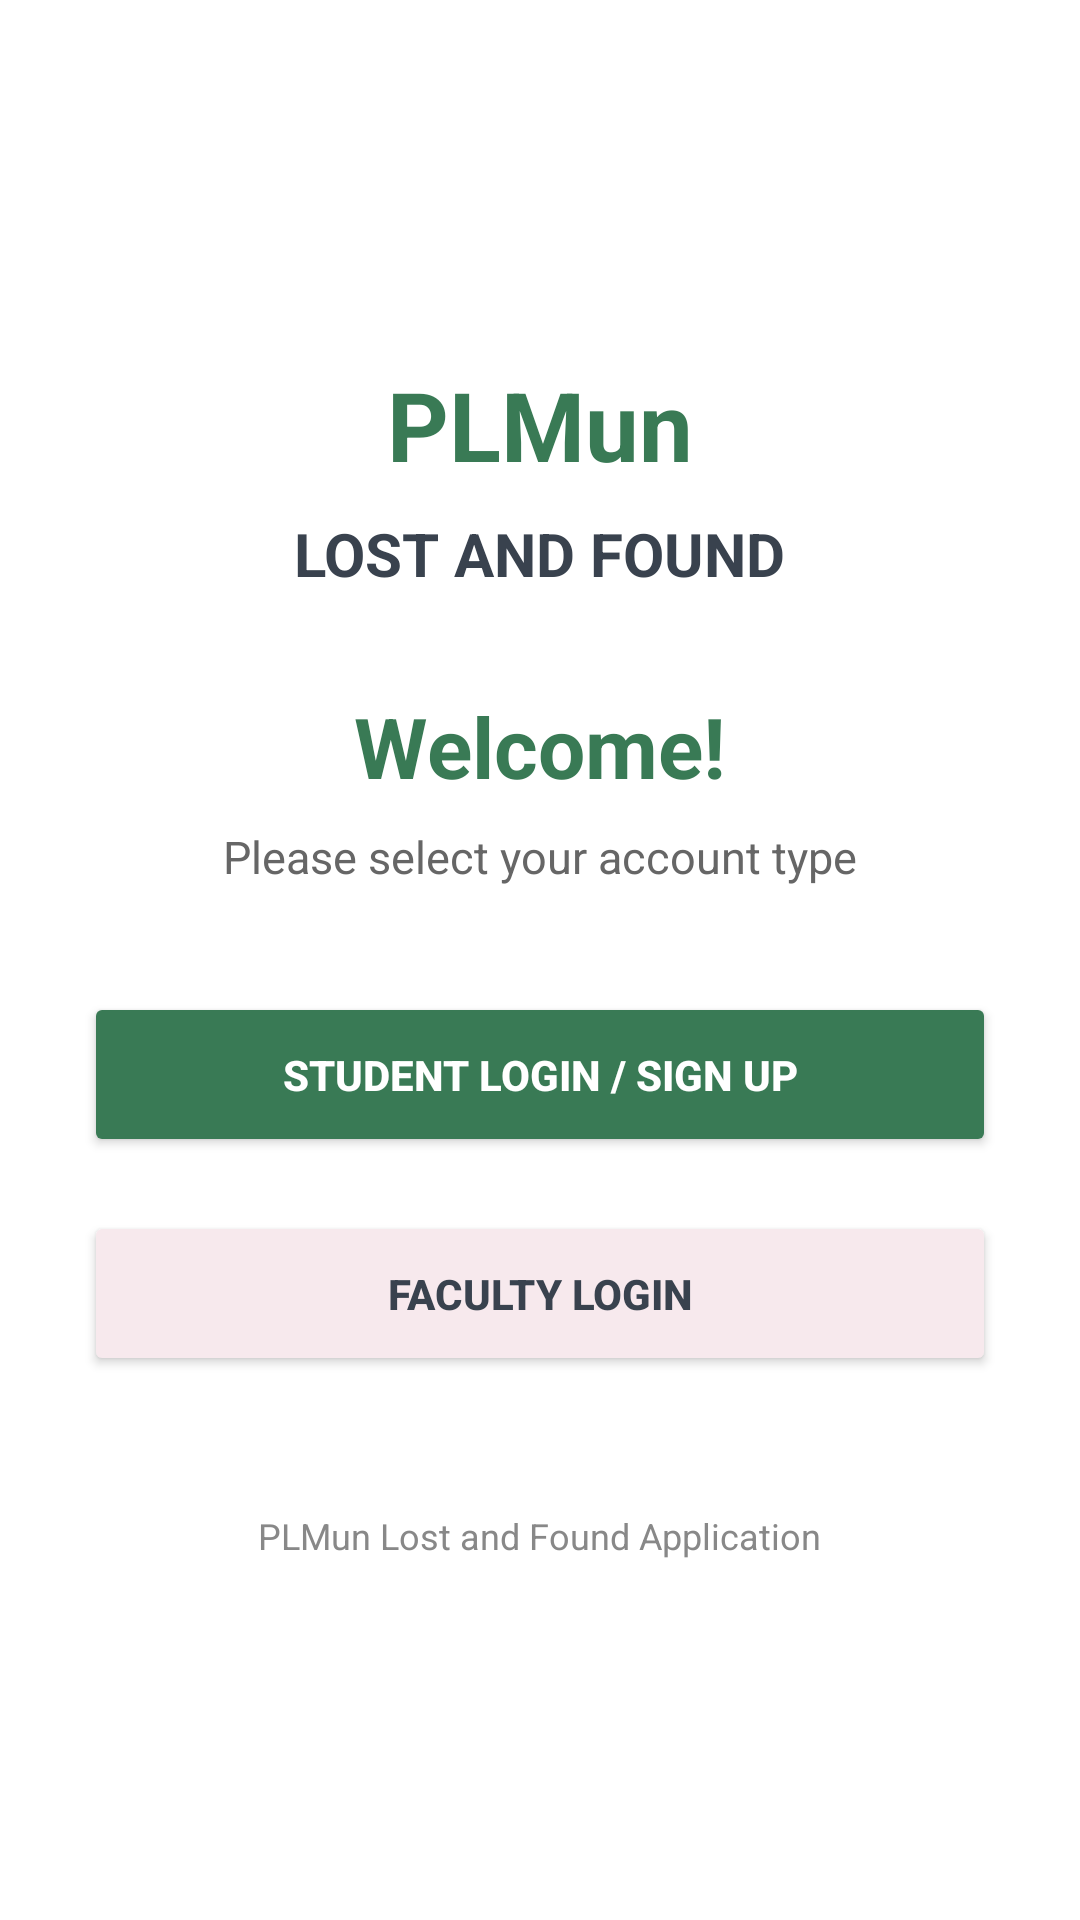

The Android layout XML behind this screen, and the referenced resources:
<!-- AndroidManifest.xml: application theme Theme.Group404LostFound -->
<!-- res/layout/activity_welcome.xml -->
<?xml version="1.0" encoding="utf-8"?>
<LinearLayout
    xmlns:android="http://schemas.android.com/apk/res/android"
    android:layout_width="match_parent"
    android:layout_height="match_parent"
    android:orientation="vertical"
    android:gravity="center"
    android:padding="28dp"
    android:background="#FFFFFF">

    <TextView
        android:layout_width="wrap_content"
        android:layout_height="wrap_content"
        android:text="PLMun"
        android:textSize="32sp"
        android:textStyle="bold"
        android:textColor="#397A55"
        android:layout_marginBottom="8dp"/>

    <TextView
        android:layout_width="wrap_content"
        android:layout_height="wrap_content"
        android:text="LOST AND FOUND"
        android:textSize="20sp"
        android:textStyle="bold"
        android:textColor="#39424E"
        android:layout_marginBottom="12dp"/>

    <TextView
        android:layout_width="wrap_content"
        android:layout_height="wrap_content"
        android:text="Welcome!"
        android:textSize="28sp"
        android:textStyle="bold"
        android:textColor="#397A55"
        android:layout_marginTop="20dp"/>

    <TextView
        android:layout_width="wrap_content"
        android:layout_height="wrap_content"
        android:text="Please select your account type"
        android:textSize="15sp"
        android:textColor="#666666"
        android:layout_marginTop="8dp"
        android:layout_marginBottom="35dp"/>

    <Button
        android:id="@+id/studentButton"
        android:layout_width="match_parent"
        android:layout_height="55dp"
        android:text="STUDENT LOGIN / SIGN UP"
        android:textColor="#FFFFFF"
        android:textStyle="bold"
        android:backgroundTint="#397A55"/>

    <Button
        android:id="@+id/facultyButton"
        android:layout_width="match_parent"
        android:layout_height="55dp"
        android:text="FACULTY LOGIN"
        android:textColor="#39424E"
        android:textStyle="bold"
        android:backgroundTint="#F7E9ED"
        android:layout_marginTop="18dp"/>

    <TextView
        android:layout_width="wrap_content"
        android:layout_height="wrap_content"
        android:text="PLMun Lost and Found Application"
        android:textSize="12sp"
        android:textColor="#888888"
        android:layout_marginTop="45dp"/>

</LinearLayout>
<!-- resources referenced by this layout -->
<resources>
  <style name="Theme.Group404LostFound" parent="Base.Theme.Group404LostFound" />
  <style name="Base.Theme.Group404LostFound" parent="Theme.Material3.Light.NoActionBar">
  
          <item name="colorPrimary">@color/pink_primary</item>
          <item name="colorOnPrimary">@color/white</item>
  
          <item name="colorSecondary">@color/pink_accent</item>
          <item name="colorOnSecondary">@color/white</item>
  
          <item name="android:colorBackground">@color/white</item>
          <item name="colorSurface">@color/white</item>
          <item name="colorOnSurface">@color/dark_gray</item>
  
          <item name="android:statusBarColor">@color/white</item>
          <item name="android:windowLightStatusBar">true</item>
  
          <item name="android:navigationBarColor">@color/white</item>
          <item name="android:windowLightNavigationBar">true</item>
  
      </style>
  <color name="pink_primary">#2E7655</color>
  <color name="white">#FFFFFF</color>
  <color name="pink_accent">#C98296</color>
  <color name="dark_gray">#245C45</color>
</resources>
